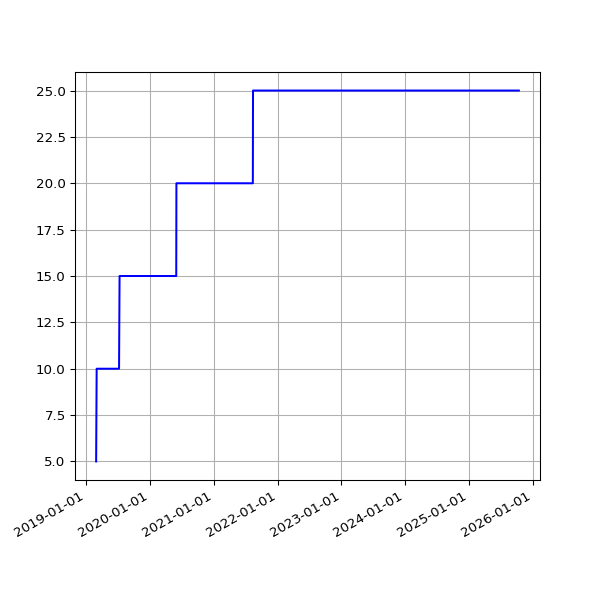

Data behind this chart, as committed beside it:
date, value
2019-03-01 06:43:32 +0000, 5
2019-03-04 07:01:27 +0000, 10
2019-03-07 07:15:07 +0000, 10
2019-03-10 06:41:23 +0000, 10
2019-03-13 06:35:04 +0000, 10
2019-03-16 06:34:51 +0000, 10
2019-03-19 06:42:23 +0000, 10
2019-03-22 06:58:13 +0000, 10
2019-03-25 06:50:58 +0000, 10
2019-03-28 07:47:59 +0000, 10
2019-04-01 07:40:45 +0100, 10
2019-04-04 06:42:25 +0100, 10
2019-04-07 06:51:48 +0100, 10
2019-04-10 06:56:15 +0100, 10
2019-04-16 11:24:05 +0100, 10
2019-04-19 07:16:50 +0100, 10
2019-04-22 07:00:26 +0100, 10
2019-04-25 02:35:56 +0100, 10
2019-05-01 07:20:31 +0100, 10
2019-05-04 07:15:27 +0100, 10
2019-05-07 07:29:37 +0100, 10
2019-05-10 07:10:29 +0100, 10
2019-05-13 07:01:24 +0100, 10
2019-05-16 07:14:22 +0100, 10
2019-05-19 06:46:07 +0100, 10
2019-06-13 07:03:22 +0100, 10
2019-06-16 06:39:01 +0100, 10
2019-06-19 06:09:05 +0100, 10
2019-06-22 06:26:55 +0100, 10
2019-06-25 06:11:17 +0100, 10
2019-07-01 06:48:57 +0100, 10
2019-07-04 07:07:36 +0100, 10
2019-07-07 06:57:19 +0100, 10
2019-07-10 06:59:56 +0100, 10
2019-07-13 07:03:15 +0100, 15
2019-07-16 06:54:44 +0100, 15
2019-07-19 07:03:46 +0100, 15
2019-07-22 07:26:34 +0100, 15
2019-07-25 07:25:18 +0100, 15
2019-07-28 08:06:14 +0100, 15
2019-07-31 06:33:09 +0100, 15
2019-08-01 07:04:31 +0100, 15
2019-08-02 06:25:51 +0100, 15
2019-08-03 06:23:45 +0100, 15
2019-08-04 07:18:53 +0100, 15
2019-08-05 06:13:25 +0100, 15
2019-08-06 06:32:26 +0100, 15
2019-08-07 06:38:59 +0100, 15
2019-08-08 07:16:43 +0100, 15
2019-08-09 06:20:39 +0100, 15
2019-08-10 06:22:40 +0100, 15
2019-08-11 07:18:29 +0100, 15
2019-08-12 06:37:47 +0100, 15
2019-08-13 08:02:12 +0100, 15
2019-08-14 07:07:20 +0100, 15
2019-08-15 06:48:04 +0100, 15
2019-08-16 07:13:46 +0100, 15
2019-08-17 06:01:35 +0100, 15
2019-08-18 06:19:27 +0100, 15
2019-08-19 07:12:43 +0100, 15
... 1,758 more rows
